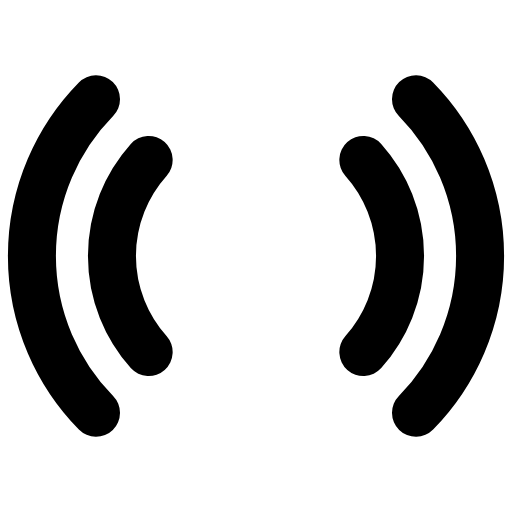
t = 0.00 s
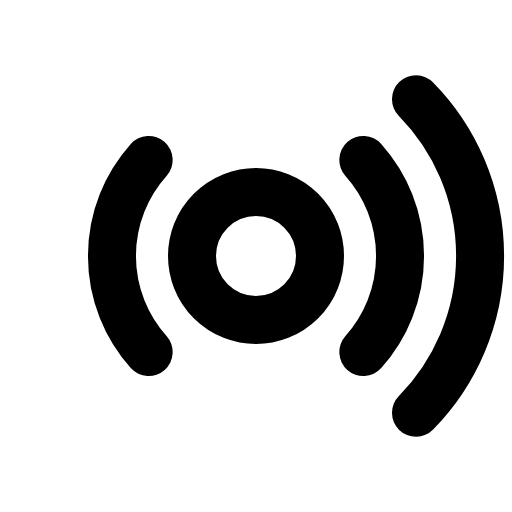
t = 1.20 s
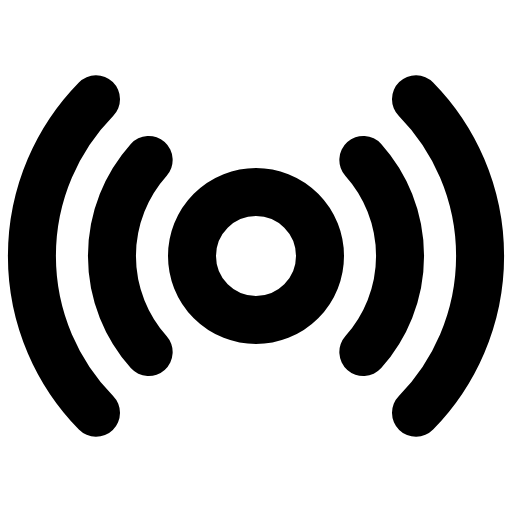
t = 1.58 s
t = 1.95 s: frame unchanged from t = 1.58 s, image omitted
t = 2.33 s: frame unchanged from t = 1.58 s, image omitted

The animated SVG that drew these frames (rendered in a browser with its animation timeline set to each time). Animation: 1 CSS @keyframes rule; one cycle of 2.70 s, repeats indefinitely.

<svg xmlns="http://www.w3.org/2000/svg" viewBox="0 0 256 256">
  <style>
    .draw-line {
      stroke-dasharray: 2000;
      stroke-dashoffset: 0;
    }
    svg:hover .draw-line {
      animation: phosphor-draw-in 1.5s ease-in-out infinite;
    }
    @keyframes phosphor-draw-in {
      0%   { stroke-dashoffset: 2000; }
      100% { stroke-dashoffset: 0; }
    }
  </style><rect width="256" height="256" fill="none"/><circle cx="128" cy="128" r="32" fill="none" stroke="currentColor" stroke-linecap="round" stroke-linejoin="round" stroke-width="24" class="draw-line" pathLength="1" style="animation-delay: 0s"/><path d="M181.67,80a71.94,71.94,0,0,1,0,96" fill="none" stroke="currentColor" stroke-linecap="round" stroke-linejoin="round" stroke-width="24" class="draw-line" pathLength="1" style="animation-delay: 0.3s"/><path d="M74.33,176a71.94,71.94,0,0,1,0-96" fill="none" stroke="currentColor" stroke-linecap="round" stroke-linejoin="round" stroke-width="24" class="draw-line" pathLength="1" style="animation-delay: 0.6s"/><path d="M208,49.62a111.88,111.88,0,0,1,0,156.76" fill="none" stroke="currentColor" stroke-linecap="round" stroke-linejoin="round" stroke-width="24" class="draw-line" pathLength="1" style="animation-delay: 0.9s"/><path d="M48,206.38A111.88,111.88,0,0,1,48,49.62" fill="none" stroke="currentColor" stroke-linecap="round" stroke-linejoin="round" stroke-width="24" class="draw-line" pathLength="1" style="animation-delay: 1.2s"/></svg>
